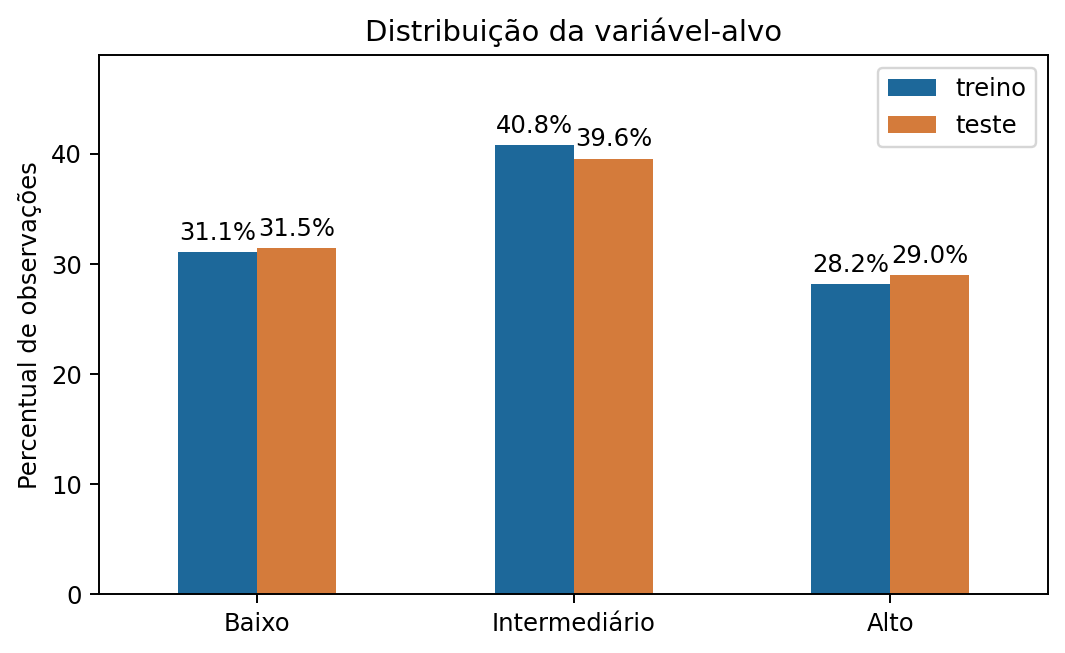

Data behind this chart, as committed beside it:
classe, treino, teste
Baixo, 29666, 7545
Intermediário, 38936, 9488
Alto, 26886, 6948
